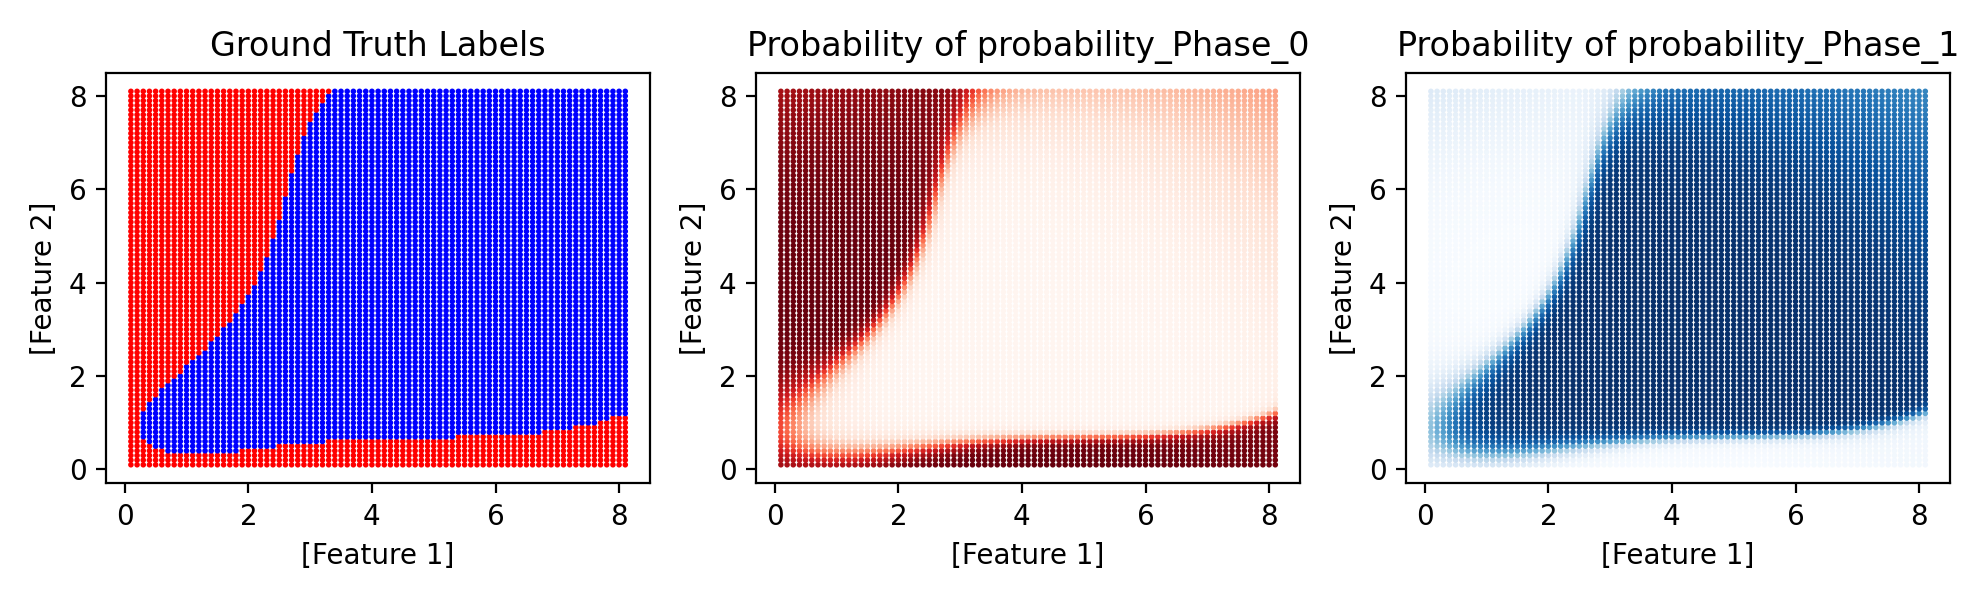

The table this chart was drawn from, first rows:
Conc_AP_Lys_20_2_(mM), Conc_AP_Asp_200_(mM), Phase, predicted_Phase, probability_Phase_0, probability_Phase_1
0.1, 0.1, 0, 0, 0.8648, 0.1352
0.2, 0.1, -1, 0, 0.8589, 0.1411
0.3, 0.1, -1, 0, 0.8516, 0.1484
0.4, 0.1, 0, 0, 0.8435, 0.1565
0.5, 0.1, -1, 0, 0.8353, 0.1647
0.6, 0.1, -1, 0, 0.8277, 0.1723
0.7, 0.1, -1, 0, 0.8217, 0.1783
0.8, 0.1, -1, 0, 0.8178, 0.1822
0.9, 0.1, -1, 0, 0.8167, 0.1833
1.0, 0.1, -1, 0, 0.8185, 0.1815
1.1, 0.1, -1, 0, 0.8231, 0.1769
1.2, 0.1, -1, 0, 0.8305, 0.1695
1.3, 0.1, -1, 0, 0.8402, 0.1598
1.4, 0.1, -1, 0, 0.8517, 0.1483
1.5, 0.1, -1, 0, 0.8645, 0.1355
1.6, 0.1, -1, 0, 0.878, 0.122
1.7, 0.1, -1, 0, 0.8917, 0.1083
1.8, 0.1, -1, 0, 0.9052, 0.09484
1.9, 0.1, -1, 0, 0.9179, 0.08207
2.0, 0.1, -1, 0, 0.9298, 0.07025
2.1, 0.1, -1, 0, 0.9404, 0.05957
2.2, 0.1, -1, 0, 0.9499, 0.05014
2.3, 0.1, -1, 0, 0.958, 0.04196
2.4, 0.1, -1, 0, 0.965, 0.03499
2.5, 0.1, -1, 0, 0.9709, 0.02913
2.6, 0.1, -1, 0, 0.9757, 0.02426
2.7, 0.1, -1, 0, 0.9797, 0.02026
2.8, 0.1, -1, 0, 0.983, 0.017
2.9, 0.1, -1, 0, 0.9856, 0.01436
3.0, 0.1, 0, 0, 0.9878, 0.01222
3.1, 0.1, -1, 0, 0.9895, 0.01051
3.2, 0.1, -1, 0, 0.9909, 0.009132
3.3, 0.1, -1, 0, 0.992, 0.00803
3.4, 0.1, -1, 0, 0.9929, 0.007149
3.5, 0.1, -1, 0, 0.9936, 0.006448
3.6, 0.1, -1, 0, 0.9941, 0.005892
3.7, 0.1, -1, 0, 0.9945, 0.005456
3.8, 0.1, -1, 0, 0.9949, 0.005117
3.9, 0.1, -1, 0, 0.9951, 0.004859
4.0, 0.1, -1, 0, 0.9953, 0.00467
4.1, 0.1, -1, 0, 0.9955, 0.00454
4.2, 0.1, -1, 0, 0.9955, 0.00446
4.3, 0.1, -1, 0, 0.9956, 0.004426
4.4, 0.1, -1, 0, 0.9956, 0.004432
4.5, 0.1, -1, 0, 0.9955, 0.004475
4.6, 0.1, -1, 0, 0.9954, 0.004554
4.7, 0.1, -1, 0, 0.9953, 0.004666
4.8, 0.1, -1, 0, 0.9952, 0.004811
4.9, 0.1, -1, 0, 0.995, 0.004988
5.0, 0.1, -1, 0, 0.9948, 0.005198
5.1, 0.1, -1, 0, 0.9946, 0.005441
5.2, 0.1, -1, 0, 0.9943, 0.00572
5.3, 0.1, -1, 0, 0.994, 0.006034
5.4, 0.1, -1, 0, 0.9936, 0.006386
5.5, 0.1, -1, 0, 0.9932, 0.006779
5.6, 0.1, -1, 0, 0.9928, 0.007214
5.7, 0.1, -1, 0, 0.9923, 0.007694
5.8, 0.1, -1, 0, 0.9918, 0.008221
5.9, 0.1, -1, 0, 0.9912, 0.008798
6.0, 0.1, -1, 0, 0.9906, 0.009426
... 6,501 more rows
